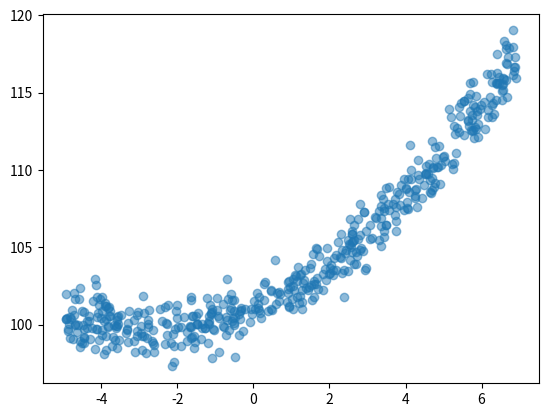

This figure's Python source:
import pandas as pd
import numpy as np
import matplotlib.pyplot as plt

def generate_polinomial_data(coefficients, fromX, toX, n_samples, noise, random_state=None, filepath=None):
    np.random.seed(random_state)
    X = np.random.uniform(fromX, toX, n_samples)
    y = np.polyval(coefficients[::-1], X) + noise + np.random.randn(n_samples)
    if filepath:
        df = pd.DataFrame({'x':X, 'y':y})
        df.to_csv(filepath, index=False, header=False)
    return X.reshape(-1, 1), y
# y=100+1*x+0.2x**2
coeffs=[100, 1, 0.2]
X,y =generate_polinomial_data(coeffs, fromX=-5, toX=7, n_samples=500, noise=1, random_state=42, filepath='data.csv')
plt.scatter(X, y, label='Data', alpha=0.5)
plt.show()




